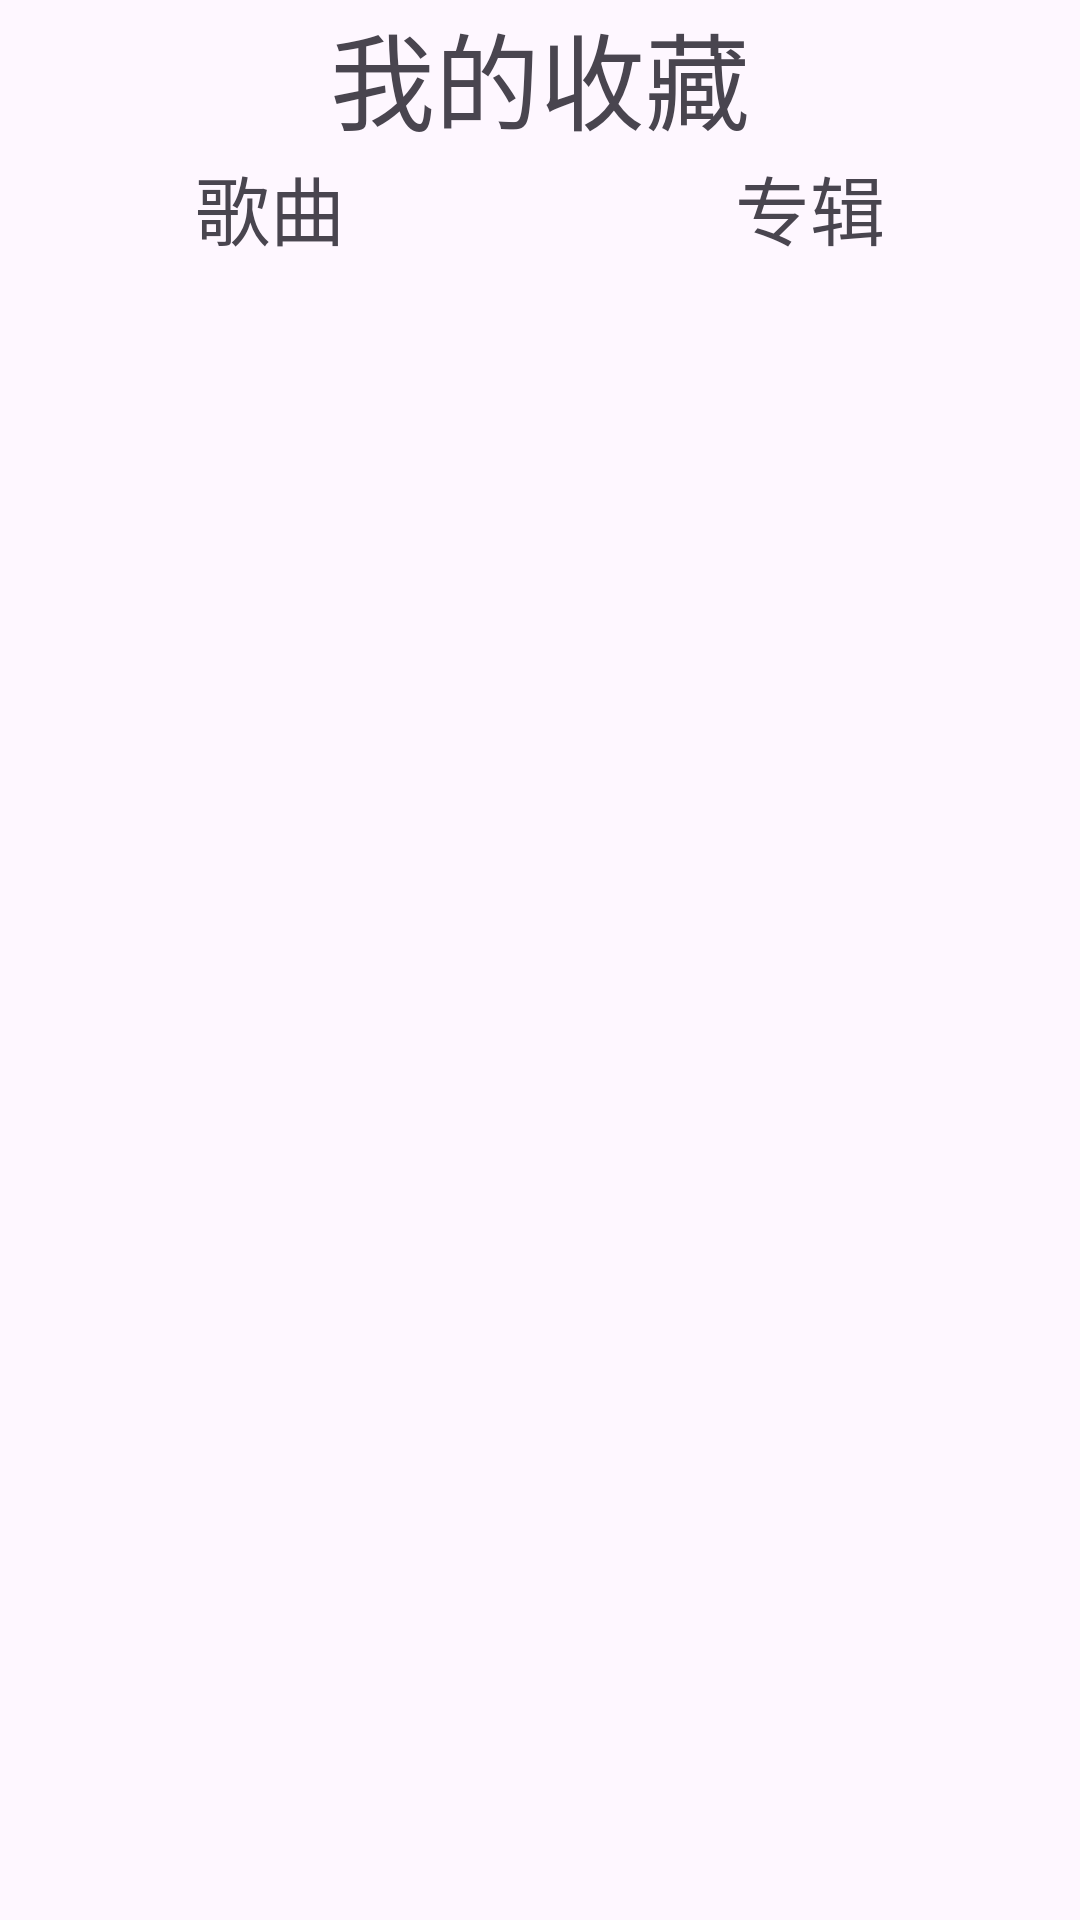

Here is an Android app screen rendered from its layout file. Give the layout XML and the strings, colors and styles it references.
<!-- AndroidManifest.xml: application theme Theme.KCMusic -->
<!-- res/layout/activity_main.xml -->
<?xml version="1.0" encoding="utf-8"?>
<LinearLayout
    xmlns:android="http://schemas.android.com/apk/res/android"
    xmlns:app="http://schemas.android.com/apk/res-auto"
    xmlns:tools="http://schemas.android.com/tools"
    android:layout_width="match_parent"
    android:layout_height="match_parent"
    tools:context=".MainActivity"
    android:orientation="vertical">

    <LinearLayout
        android:layout_width="match_parent"
        android:layout_height="wrap_content"
        android:orientation="horizontal" >

        <TextView
            android:layout_width="0dp"
            android:layout_height="wrap_content"
            android:layout_weight="1"
            android:gravity="center"
            android:text="我的收藏"
            android:textSize="35dp" />

    </LinearLayout>

    <LinearLayout
        android:layout_width="match_parent"
        android:layout_height="wrap_content"
        android:orientation="horizontal" >

        <TextView
            android:id="@+id/song_menu_tv"
            android:layout_width="0dp"
            android:layout_height="wrap_content"
            android:layout_weight="1"
            android:gravity="center"
            android:text="歌曲"
            android:textSize="25dp"/>

        <TextView
            android:id="@+id/album_menu_tv"
            android:layout_width="0dp"
            android:layout_height="wrap_content"
            android:layout_weight="1"
            android:gravity="center"
            android:text="专辑"
            android:textSize="25dp" />

    </LinearLayout>

    <FrameLayout
        android:id="@+id/content_fl"
        android:layout_width="match_parent"
        android:layout_height="0dp"
        android:layout_weight="9" >

    </FrameLayout>

</LinearLayout>
<!-- resources referenced by this layout -->
<resources>
  <style name="Theme.KCMusic" parent="Base.Theme.KCMusic" />
  <style name="Base.Theme.KCMusic" parent="Theme.Material3.DayNight.NoActionBar">
          
          
      </style>
</resources>
